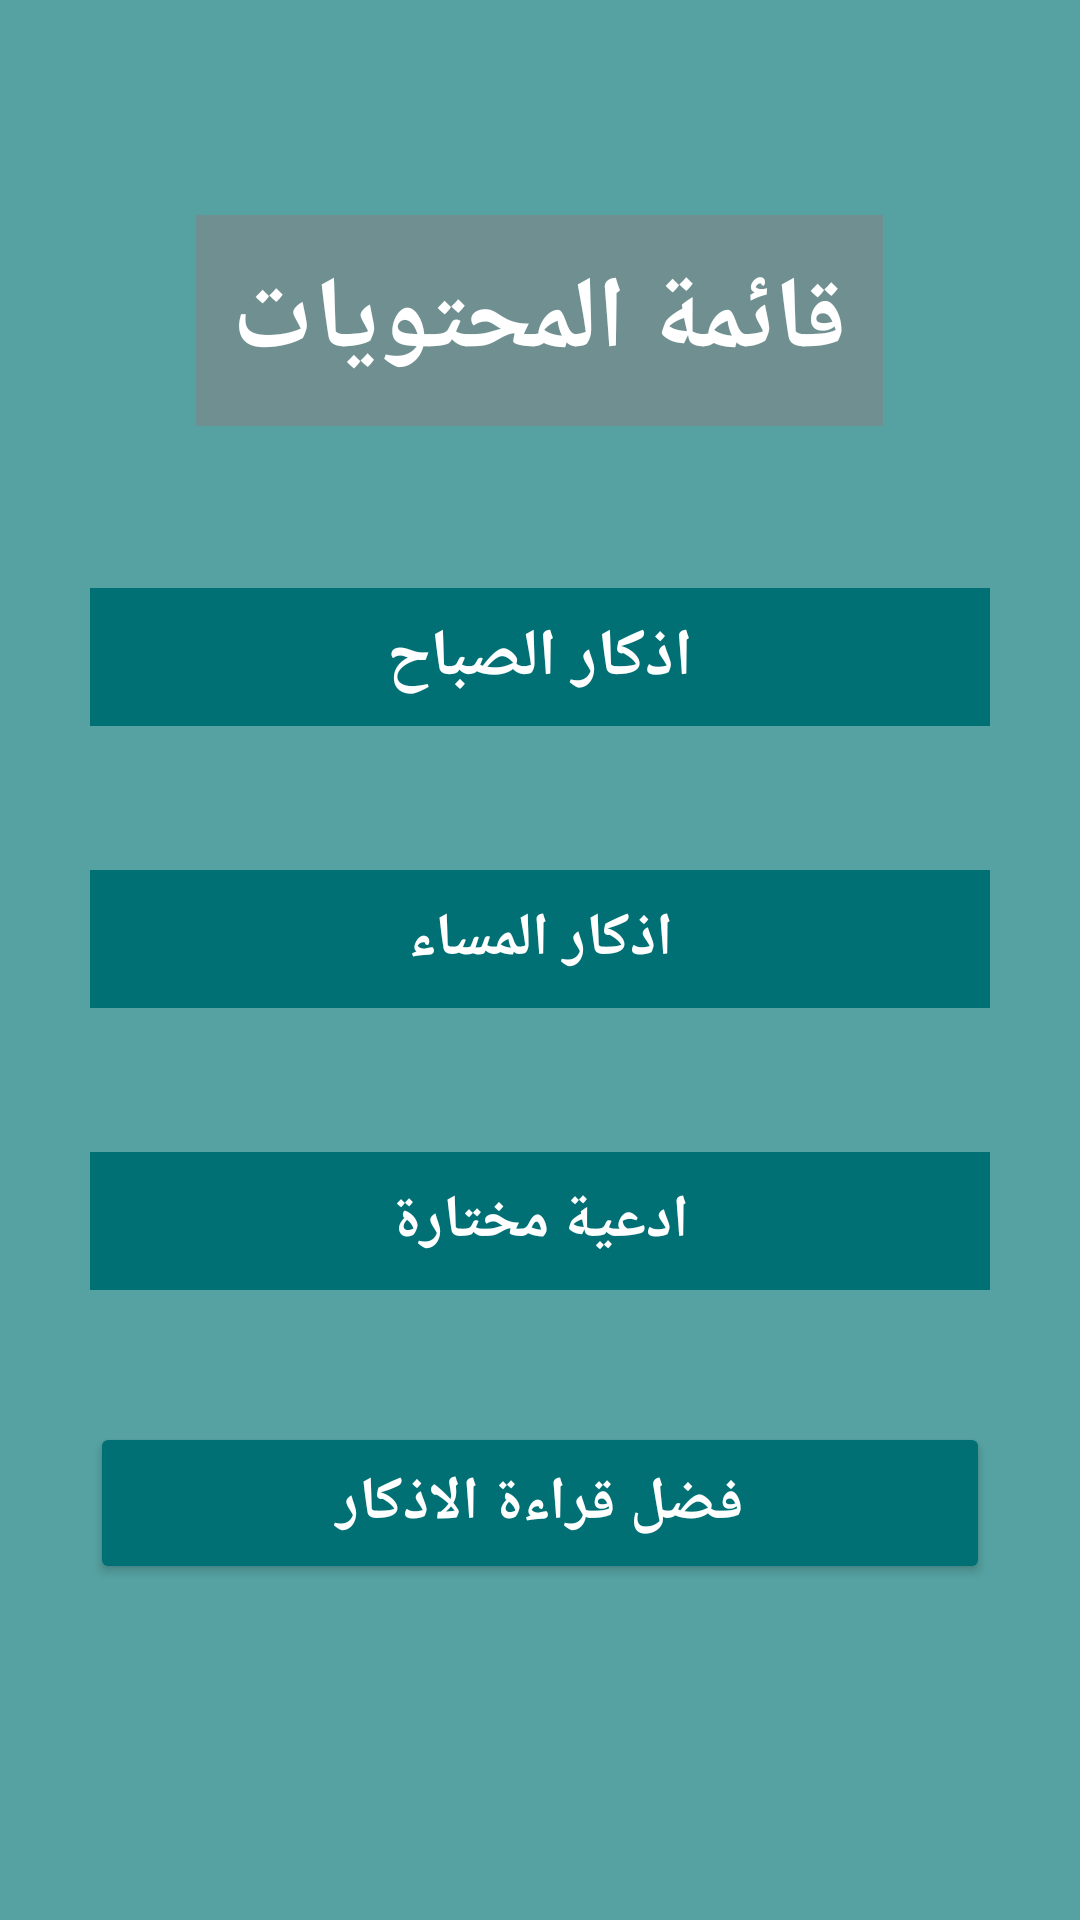

Reconstruct the res/layout file that produces this screen, plus the resources it refers to.
<!-- AndroidManifest.xml: application theme Theme.Azkar_App -->
<!-- res/layout/activity_menu.xml -->
<?xml version="1.0" encoding="utf-8"?>
<LinearLayout xmlns:android="http://schemas.android.com/apk/res/android"
    android:layout_width="match_parent"
    android:layout_height="match_parent"
    xmlns:app="http://schemas.android.com/apk/res-auto"
    android:orientation="vertical"
    android:gravity="center"
    android:background="#56A2A2">

    <TextView
        android:layout_width="wrap_content"
        android:layout_height="wrap_content"
        android:layout_marginBottom="50dp"
        android:text="قائمة المحتويات"
        android:textStyle="bold"
        android:textAlignment="center"
        android:padding="12dp"
        android:textSize="34sp"
        android:textColor="@color/white"
        android:background="#708F91"
      />

    <com.google.android.material.button.MaterialButton
        android:id="@+id/btnMorning"
        android:layout_width="300dp"
        android:layout_height="54dp"
        android:layout_gravity="center"
        android:fontFamily="sans-serif-condensed"
        android:layout_marginBottom="40dp"
        android:textColor="@color/white"
        android:textSize="22sp"
        android:textStyle="bold"
        android:backgroundTint="#007074"
        app:cornerRadius="0dp"
        android:text="اذكار الصباح"/>

    <com.google.android.material.button.MaterialButton
        android:id="@+id/btnEvening"
        android:layout_width="300dp"
        android:layout_height="54dp"
        android:fontFamily="sans-serif-condensed"
        android:layout_marginBottom="40dp"
        android:textColor="@color/white"
        android:textSize="20sp"
        android:textStyle="bold"
        android:backgroundTint="#007074"
        app:cornerRadius="0dp"
        android:layout_gravity="center"
        android:text="اذكار المساء"/>

    <com.google.android.material.button.MaterialButton
        android:id="@+id/btnDua"
        android:layout_width="300dp"
        android:layout_height="54dp"
        android:fontFamily="sans-serif-condensed"
        android:layout_marginBottom="40dp"
        android:textColor="@color/white"
        android:textSize="20sp"
        android:textStyle="bold"
        android:backgroundTint="#007074"
        app:cornerRadius="0dp"
        android:layout_gravity="center"
        android:text="ادعية مختارة"/>
    <Button
        android:id="@+id/btnZkr"
        android:layout_width="300dp"
        android:layout_height="54dp"
        android:fontFamily="sans-serif-condensed"
        android:layout_marginBottom="40dp"
        android:textColor="@color/white"
        android:textSize="20sp"
        android:textStyle="bold"
        android:backgroundTint="#007074"
        app:cornerRadius="0dp"
        android:layout_gravity="center"
        android:text="فضل قراءة الاذكار"/>
</LinearLayout>
<!-- resources referenced by this layout -->
<resources>
  <style name="Theme.Azkar_App" parent="Base.Theme.Azkar_App" />
  <style name="Base.Theme.Azkar_App" parent="Theme.Material3.DayNight.NoActionBar">
          
          
      </style>
  <!-- not gathered from this repository: default colours our renderer supplied (Android Studio template values) -->
  <color name="white">#FFFFFFFF</color>
</resources>
